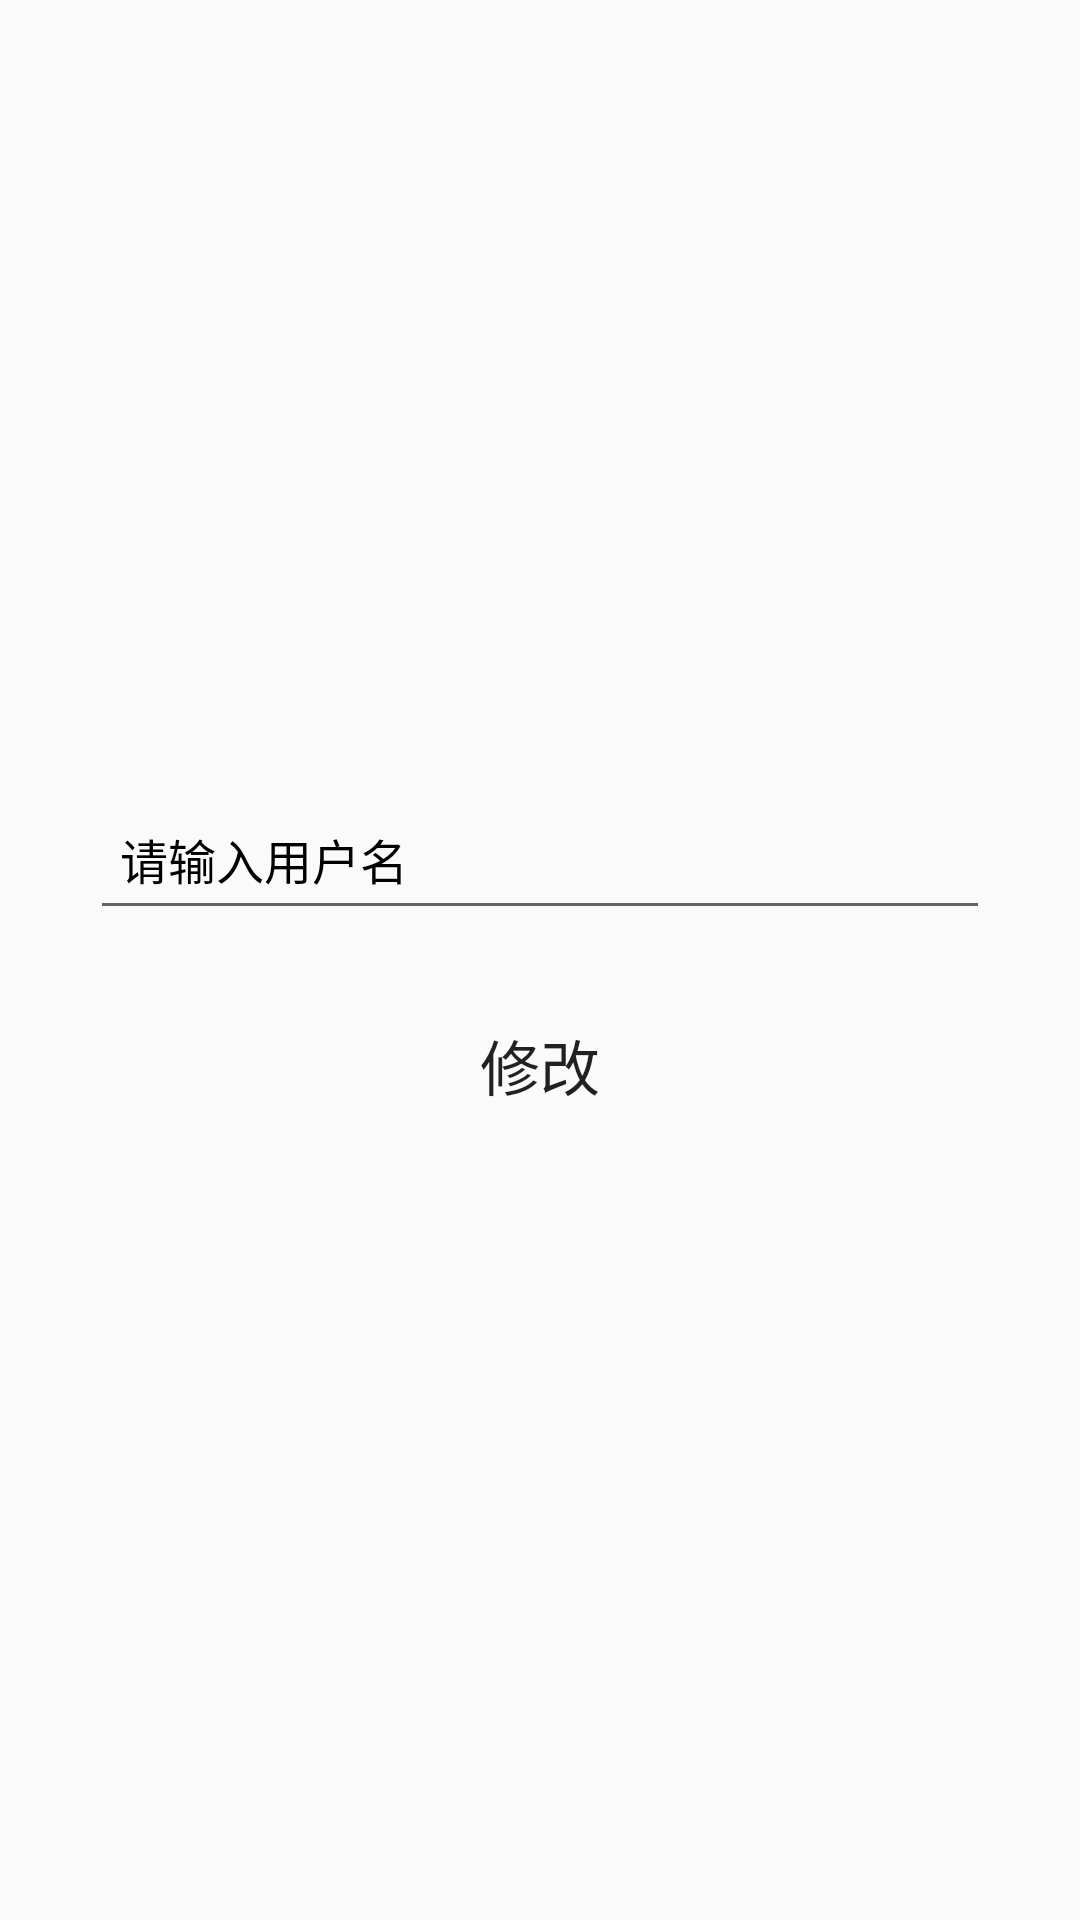

This screen was rendered from an Android layout file. Write that file and the resources it references.
<!-- AndroidManifest.xml: application theme AppTheme -->
<!-- res/layout/activity_reset_username.xml -->
<?xml version="1.0" encoding="utf-8"?>
<LinearLayout xmlns:android="http://schemas.android.com/apk/res/android"
    xmlns:tools="http://schemas.android.com/tools"
    android:id="@+id/activity_reset_username"
    android:layout_width="match_parent"
    android:layout_height="match_parent"
    android:orientation="vertical"
    android:gravity="center"
    android:background="@drawable/icon_fragment_bg"
    tools:context="com.example.administrator.words.ResetUsername">

    <EditText
        android:layout_width="300dp"
        android:layout_height="50dp"
        android:hint="请输入用户名"
        android:textColorHint="#000"
        android:paddingLeft="10dp"
        android:textSize="16sp"
        android:textColor="#000"
        android:id="@+id/resetusername_et"
        />

    <Button
        android:layout_marginTop="20dp"
        android:layout_below="@id/main_et_username"
        android:layout_width="wrap_content"
        android:layout_height="50dp"
        android:text="修改"
        android:textSize="20sp"
        android:background="@drawable/icon_button"
        android:id="@+id/resetusername_btn"/>
</LinearLayout>
<!-- resources referenced by this layout -->
<resources>
  <style name="AppTheme" parent="Theme.AppCompat.Light.DarkActionBar">
          
          <item name="colorPrimary">@color/colorPrimary</item>
          <item name="colorPrimaryDark">@color/colorPrimaryDark</item>
          <item name="colorAccent">@color/colorAccent</item>
          <item name="windowNoTitle">true</item>
      </style>
  <color name="colorPrimary">#3F51B5</color>
  <color name="colorPrimaryDark">#303F9F</color>
  <color name="colorAccent">#FF4081</color>
</resources>
